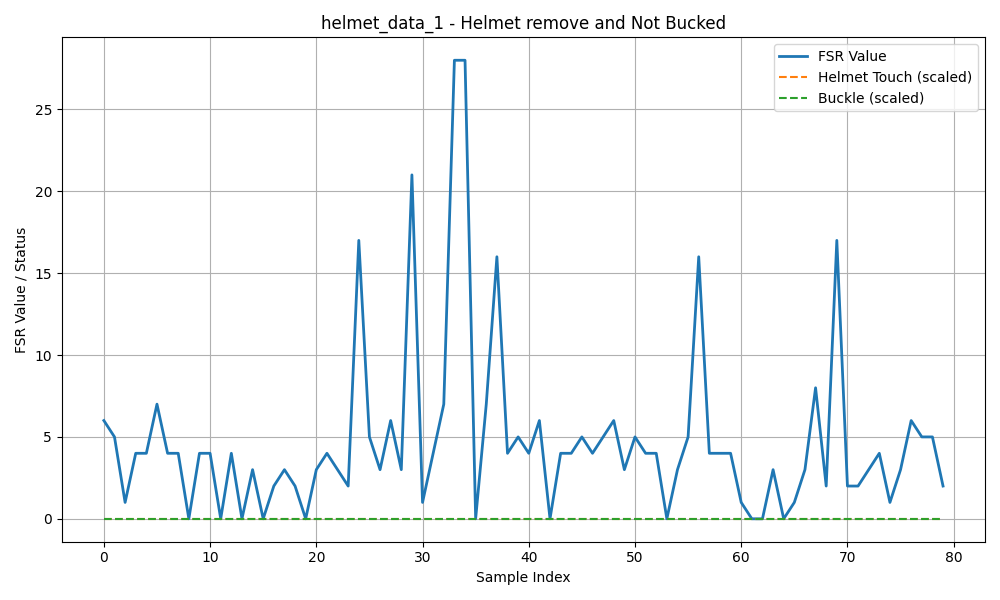

The table this chart was drawn from, first rows:
helmetTouched, fsrValue, buckled
0, 6, 0
0, 5, 0
0, 1, 0
0, 4, 0
0, 4, 0
0, 7, 0
0, 4, 0
0, 4, 0
0, 0, 0
0, 4, 0
0, 4, 0
0, 0, 0
0, 4, 0
0, 0, 0
0, 3, 0
0, 0, 0
0, 2, 0
0, 3, 0
0, 2, 0
0, 0, 0
0, 3, 0
0, 4, 0
0, 3, 0
0, 2, 0
0, 17, 0
0, 5, 0
0, 3, 0
0, 6, 0
0, 3, 0
0, 21, 0
0, 1, 0
0, 4, 0
0, 7, 0
0, 28, 0
0, 28, 0
0, 0, 0
0, 7, 0
0, 16, 0
0, 4, 0
0, 5, 0
0, 4, 0
0, 6, 0
0, 0, 0
0, 4, 0
0, 4, 0
0, 5, 0
0, 4, 0
0, 5, 0
0, 6, 0
0, 3, 0
0, 5, 0
0, 4, 0
0, 4, 0
0, 0, 0
0, 3, 0
0, 5, 0
0, 16, 0
0, 4, 0
0, 4, 0
0, 4, 0
... 20 more rows
